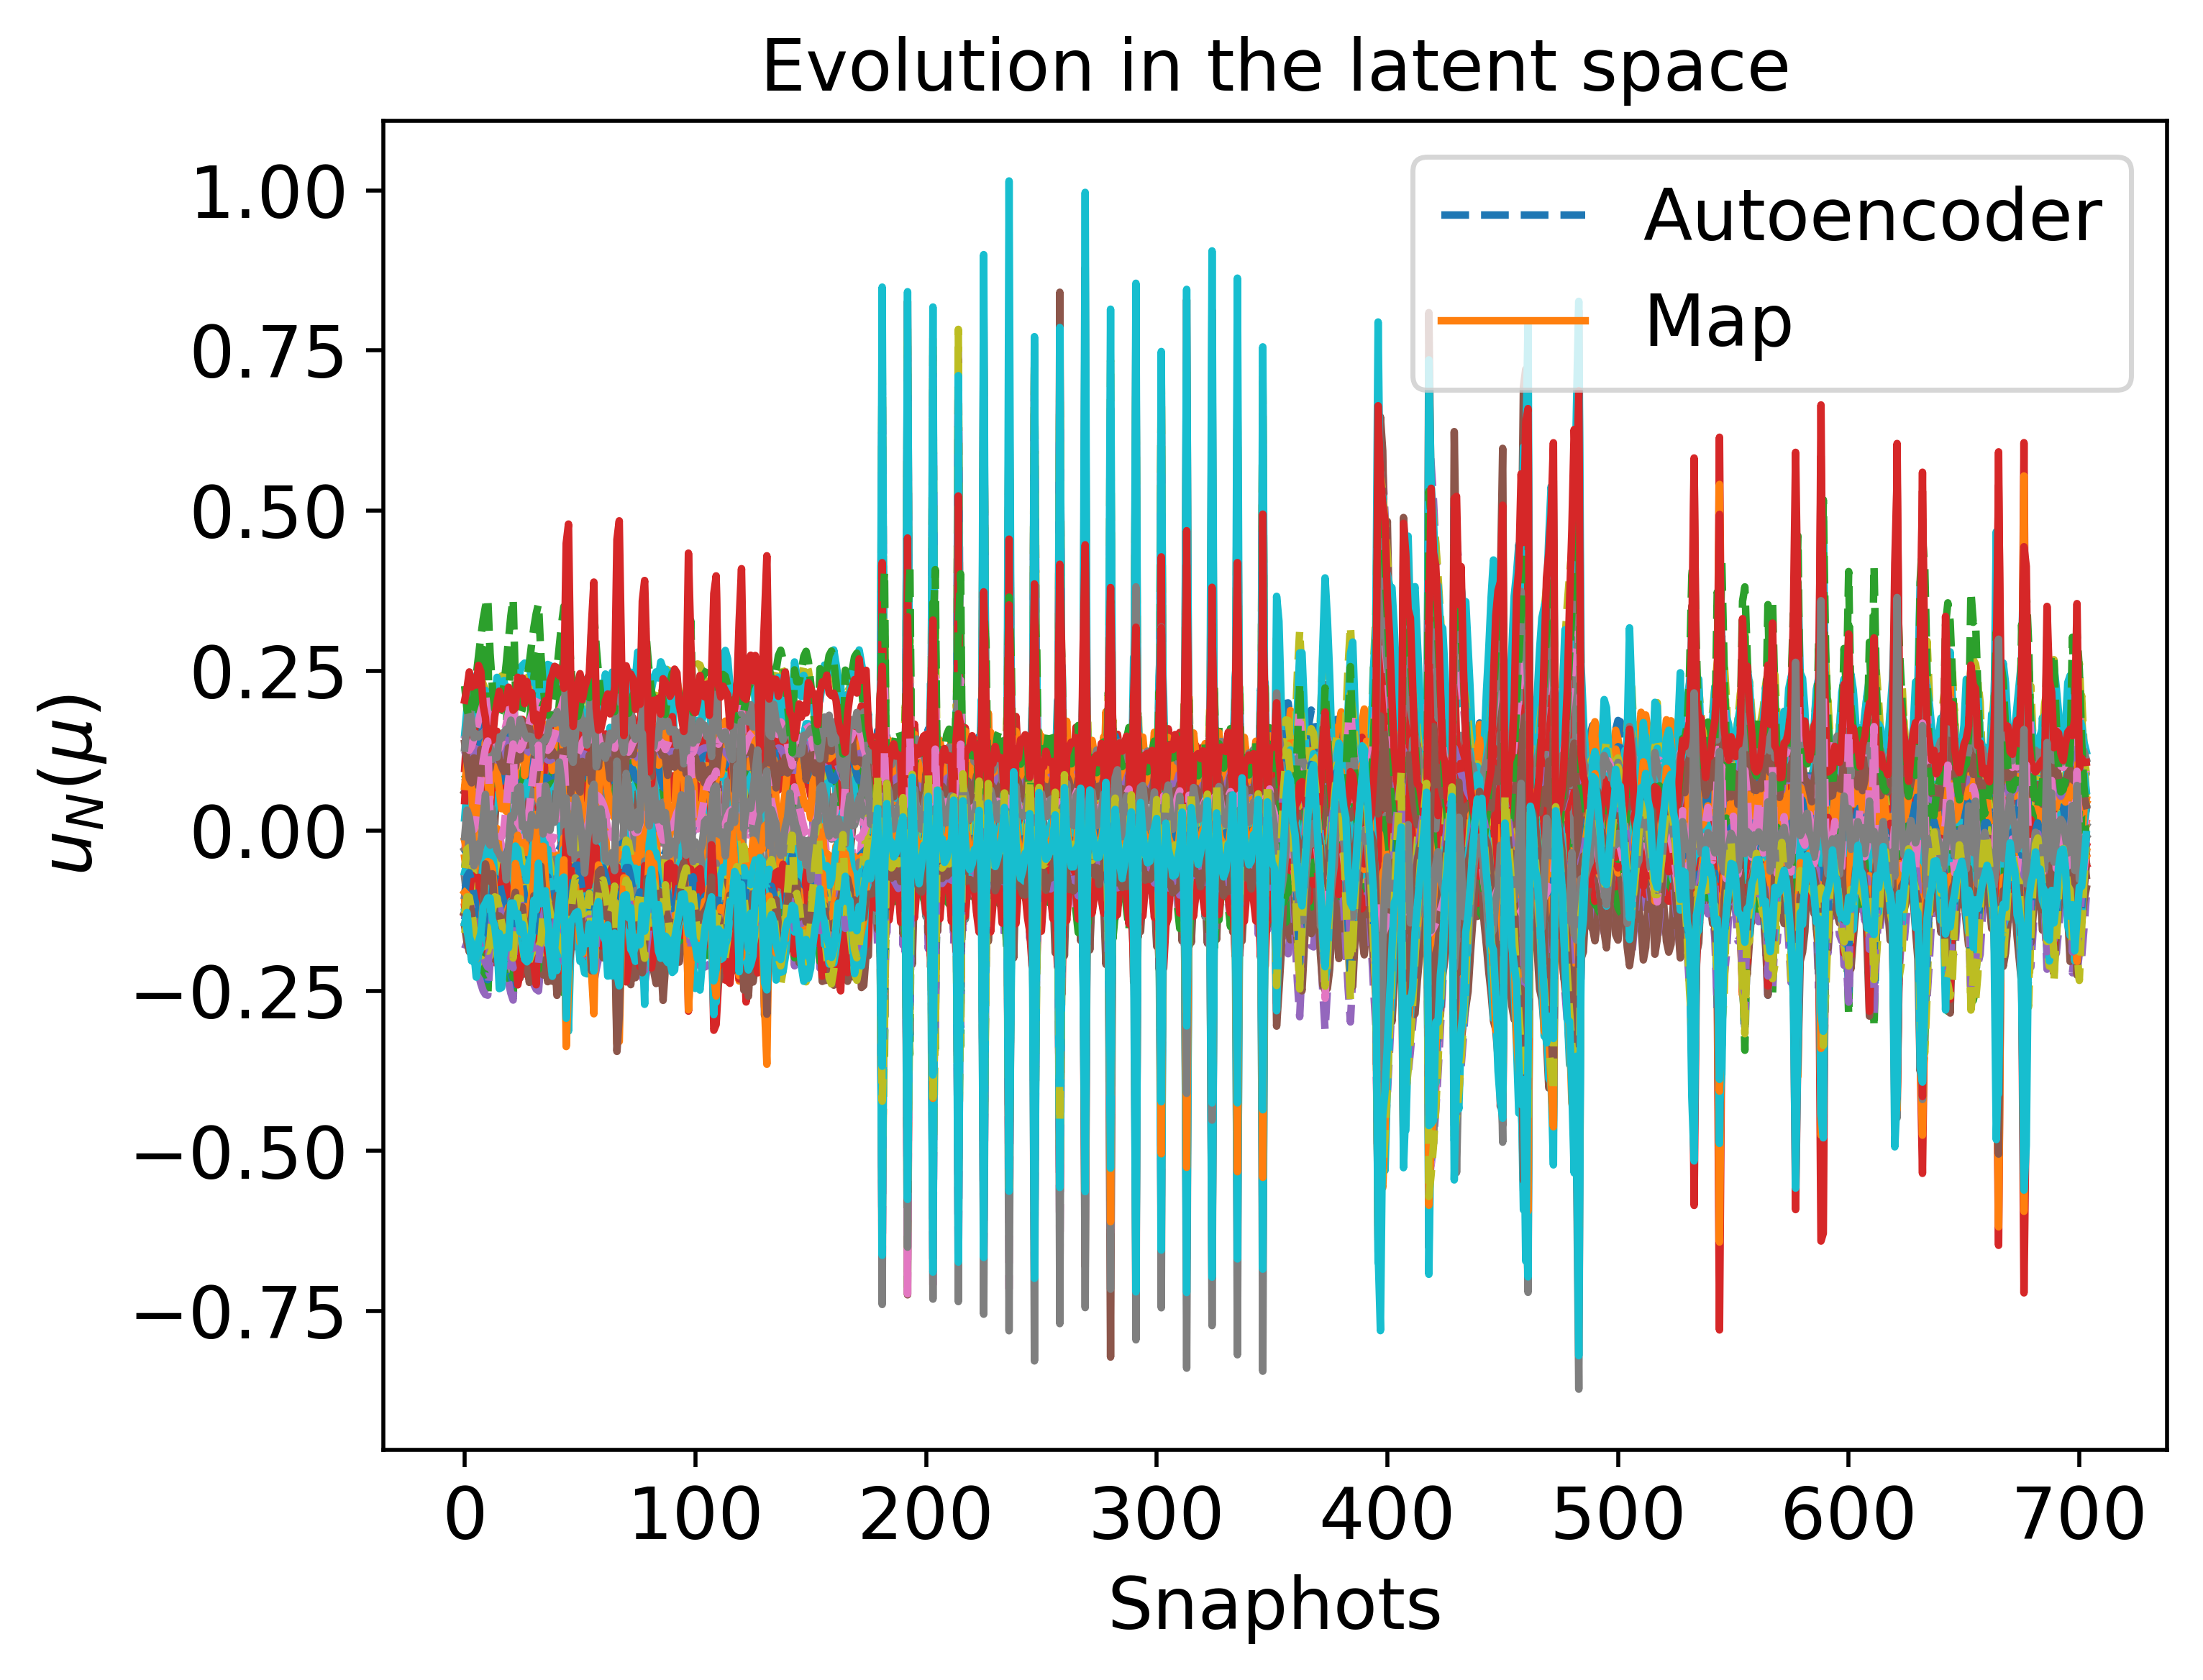

Source data for this figure (header and first rows):
-3.316441011334896743e-02, -1.083585140454322165e-01, 3.134132271971253741e-02, -8.196962144997363420e-02, 6.413091466700061860e-02, -1.160408331091590389e-01, 6.813960438474264691e-02, -1.124987674272488053e-01, 3.972729663478263146e-03, 2.063791633954177029e-01, -3.678791837048940583e-02, 7.504631650493612249e-02, -1.744558967823459927e-01, -6.773732115363045869e-02, -2.876381384592765003e-02, 8.651788440126911839e-02, -1.306106528802098155e-01, 1.138519480216963337e-01, 1.311625016097331120e-01, -1.439031787469060297e-01, -7.123586361779896126e-02, 1.889298800139861678e-01, -1.124447102461828413e-01, 1.274869745050898583e-02
-4.802589854667269065e-02, -1.378801572569214318e-01, 3.714488695168194354e-02, -8.648810624182869111e-02, 9.316974972682902367e-02, -1.349996227927073023e-01, 9.109963562718900731e-02, -1.078764109835589763e-01, 2.027299552382502354e-03, 2.357884381326674217e-01, -4.830009042943423508e-02, 9.174888933779504208e-02, -1.876845924396065013e-01, -6.660432220765380440e-02, -4.693646480333976689e-02, 9.040047585769454830e-02, -1.401917271277713650e-01, 1.125473161678582912e-01, 1.319393884929172533e-01, -1.774565246102833838e-01, -7.892538611290063344e-02, 1.885739085742017540e-01, -1.204185861746860375e-01, 1.734811697470333390e-03
-7.184697735550436837e-02, -1.674748964308850063e-01, 6.247854101884352945e-02, -9.614718733746197010e-02, 1.103938434404941327e-01, -1.587423868496678492e-01, 1.102537511885026134e-01, -1.182239932697306678e-01, -1.923333645583140059e-02, 2.492181809922673907e-01, -4.948228509590955199e-02, 1.138998002494934353e-01, -2.007623309148452717e-01, -7.045340553277740225e-02, -7.652049920478444511e-02, 8.939885468489534859e-02, -1.459124325443363623e-01, 1.183144841209212289e-01, 1.446339654285048737e-01, -2.021445379458352010e-01, -1.005838407179052568e-01, 2.137386658868568046e-01, -1.391678133817047525e-01, 1.870273317080623464e-03
-1.125617971136690654e-01, -2.115104528893849423e-01, 7.347063987952573427e-02, -1.423779564150853549e-01, 7.328004343953908872e-02, -1.935741963009696975e-01, 1.518355762305103329e-01, -1.148740594880613142e-01, -3.355610577566262714e-02, 2.457936458724091222e-01, -3.765500990190585179e-02, 1.806287272916516085e-01, -2.250454702315292932e-01, -1.003425207376552331e-01, -1.158184754393106058e-01, 1.169405630345473346e-01, -1.768031454634454991e-01, 1.346684118250396911e-01, 1.725256277900989454e-01, -2.066636256104369962e-01, -1.288080099765057385e-01, 2.725243223808695991e-01, -1.700642355246514692e-01, 4.363771965390947360e-02
-1.459244907834885974e-01, -2.450491180414960668e-01, 6.039422093466761954e-02, -2.031906885832343579e-01, -2.874520222668368753e-03, -2.215707788835562519e-01, 1.957549748783365962e-01, -9.659540786697444481e-02, -2.734387890742623339e-02, 2.291795595893082738e-01, -2.048374407887245535e-02, 2.568952748959721921e-01, -2.498099915244218483e-01, -1.446450397310007074e-01, -1.388711798150829568e-01, 1.650384704927406743e-01, -2.177632308151697671e-01, 1.525835877612869984e-01, 1.984130457009991022e-01, -1.912328987772918543e-01, -1.437577213112818386e-01, 3.300622882920826173e-01, -1.965978417484658403e-01, 1.092798118506920491e-01
-1.562869497619168713e-01, -2.551241420843474161e-01, 6.433151258172166431e-02, -2.187602515148104609e-01, -1.992926867166768326e-02, -2.294031867918213397e-01, 2.066542061380682860e-01, -9.582528888855884608e-02, -3.317598012176564692e-02, 2.202471773800751542e-01, -1.485568703130836672e-02, 2.797995747354761198e-01, -2.556164684229896289e-01, -1.565820152155618927e-01, -1.488197217681173912e-01, 1.774098037320087085e-01, -2.249438427583001499e-01, 1.569749617721215018e-01, 2.076878869384005399e-01, -1.881855430426898901e-01, -1.520653456105045820e-01, 3.500510663985064164e-01, -2.061882133710725151e-01, 1.293788107305076096e-01
-1.623029761659370573e-01, -2.605145748877223388e-01, 7.486490177380487887e-02, -2.238420944936407031e-01, -2.247439395481860488e-02, -2.325663361872067625e-01, 2.097022724410696759e-01, -1.004455746731823529e-01, -4.489022512124239001e-02, 2.107841858483905373e-01, -1.111559890266254104e-02, 2.920841948674861577e-01, -2.566609838339498628e-01, -1.609195225568219867e-01, -1.575668988907155121e-01, 1.811015177919647612e-01, -2.232041140175494154e-01, 1.582081619760853652e-01, 2.142386738098875087e-01, -1.874924037779428510e-01, -1.609036936968885334e-01, 3.637721236097737343e-01, -2.128010627836421642e-01, 1.400915605856453416e-01
-9.319490560609640373e-02, -1.627464751471138782e-01, 1.316102684820448510e-01, -1.013179426732520594e-01, 9.709854429291081557e-02, -1.783201573531088824e-01, 9.493625405565223052e-02, -1.705351536112366673e-01, -7.579382585448801724e-02, 2.189657407794179389e-01, -2.299587884978991290e-02, 1.108970126594085448e-01, -2.037928273593307693e-01, -8.132399414011334815e-02, -1.044277541507772217e-01, 6.908914588636047571e-02, -1.303759875429759407e-01, 1.395123917938067282e-01, 1.713263163894498953e-01, -1.954630665223915653e-01, -1.365417191555029774e-01, 2.771130898900888706e-01, -1.720249311043513252e-01, 1.949445120069914425e-02
-5.558998833352432611e-02, -1.266626373161100771e-01, 7.248207923331972946e-02, -8.962107188134785241e-02, 7.616300587304249137e-02, -1.398818104330288303e-01, 7.694961270836965517e-02, -1.352896395450374767e-01, -2.735527156185767889e-02, 2.087098949284097726e-01, -2.955623063938156436e-02, 8.796953260054936330e-02, -1.857837881956317383e-01, -7.374540374516994068e-02, -5.675775978946130673e-02, 8.057476931324418501e-02, -1.315425848070854442e-01, 1.250803884429480262e-01, 1.459662197721150190e-01, -1.614353684800613475e-01, -9.589213710528154966e-02, 2.250015784301252209e-01, -1.358005680342593557e-01, 1.638373867824150648e-02
-3.411161252779345426e-02, -1.090508692972944477e-01, 3.751222232009882029e-02, -8.079656100749305070e-02, 7.220037616491729870e-02, -1.186264832726834223e-01, 6.891003783554991435e-02, -1.131888921977813739e-01, 1.590345859437903176e-03, 2.087230751531973516e-01, -3.655873086333243094e-02, 7.466608805814452243e-02, -1.764340681199484118e-01, -6.706395424257563520e-02, -3.043372097092797435e-02, 8.663093561639376161e-02, -1.324274777019274485e-01, 1.149082396905446585e-01, 1.295272282988217394e-01, -1.478455590095356931e-01, -7.189764433711981484e-02, 1.900350412737374928e-01, -1.137903793925434393e-01, 1.011727579536341945e-02
-3.187273694116261880e-02, -1.127143846916301012e-01, 3.158685332069102042e-02, -7.599613037664937343e-02, 8.627875994980196972e-02, -1.175478906796959405e-01, 7.189218824356483073e-02, -1.069408432996192954e-01, 7.246306818907339610e-03, 2.190757959263077981e-01, -4.332134712644304664e-02, 7.274976836345545261e-02, -1.769960627501855621e-01, -6.198434492141761259e-02, -2.919996834744262304e-02, 8.626681182432693884e-02, -1.330860301746719654e-01, 1.104382986464839816e-01, 1.242704835738304148e-01, -1.565681734690372862e-01, -6.811999933006396279e-02, 1.776278030286335963e-01, -1.090597610203048601e-01, 1.129511745989980652e-03
-4.430225884217796339e-02, -1.313356165488477612e-01, 4.820961141256573101e-02, -7.487669766389970505e-02, 1.107868782226910515e-01, -1.306531978684472295e-01, 8.192641279747533978e-02, -1.134968372676233989e-01, -6.119939340290760435e-03, 2.333409079310088674e-01, -4.833566014405702577e-02, 8.017589046132446440e-02, -1.839779804146574327e-01, -5.863232596978495276e-02, -4.720402944882719221e-02, 8.082570110154990717e-02, -1.330918632642851540e-01, 1.108156753475775941e-01, 1.288373370595680689e-01, -1.784215446728327492e-01, -8.064466284424169629e-02, 1.849527571830848482e-01, -1.176607807233246566e-01, -7.820221739319252116e-03
-6.144976482270371465e-02, -1.528154608024767380e-01, 6.865339808869604099e-02, -7.911297195229294310e-02, 1.273807221872451378e-01, -1.464505874544825281e-01, 9.409175706282253693e-02, -1.224969289179149295e-01, -2.448025489602064647e-02, 2.417611241092585406e-01, -4.947620090638721324e-02, 9.499957645846346388e-02, -1.920482150335079408e-01, -5.913059807715902866e-02, -7.028551462180995801e-02, 7.715987716572024480e-02, -1.348195199884837381e-01, 1.139054037338256414e-01, 1.386235835355764945e-01, -1.962447818975928404e-01, -9.826970766869978779e-02, 2.029139613786802021e-01, -1.305310276979541884e-01, -9.582564945407837098e-03
-1.002536543012528814e-01, -1.956238171672222137e-01, 7.175904986932796215e-02, -1.287207626323673415e-01, 8.152518055137146502e-02, -1.794805099240830704e-01, 1.371446947209892242e-01, -1.153806284789671427e-01, -3.265279459074433427e-02, 2.368622018204566970e-01, -3.716902146018215281e-02, 1.641640867302024132e-01, -2.167780705660816432e-01, -9.209348135406653091e-02, -1.055734802608786771e-01, 1.091107039384293376e-01, -1.683692886187382609e-01, 1.299995591122354854e-01, 1.662246199832059235e-01, -1.963812983815876878e-01, -1.227771296365979398e-01, 2.603868253114609566e-01, -1.592804939979745593e-01, 3.706119898777439359e-02
-1.251114547320287818e-01, -2.226611377978049700e-01, 6.502797125441903137e-02, -1.697713729008354377e-01, 3.523194509469064484e-02, -2.026265217921748851e-01, 1.697897368402683238e-01, -1.050984444729190642e-01, -2.891443006794387760e-02, 2.330549554489533826e-01, -2.755369555649606061e-02, 2.150811315109843747e-01, -2.362062530927763471e-01, -1.213844264394481620e-01, -1.235022016086998881e-01, 1.399733299703939671e-01, -1.967815091756890400e-01, 1.426345516363164700e-01, 1.838226026111398903e-01, -1.927606715472197640e-01, -1.334991618134235558e-01, 2.991417371118862412e-01, -1.788262767355595362e-01, 7.734575307726590521e-02
-1.656274840633037704e-01, -2.667463828504024193e-01, 7.403570112679339066e-02, -2.259177607709152158e-01, -1.858217537108669548e-02, -2.404081860029981532e-01, 2.163505077132221455e-01, -1.015156885644410145e-01, -4.019507545813700428e-02, 2.255279484596479922e-01, -1.356009083129362282e-02, 2.904389079736995893e-01, -2.642850110029074662e-01, -1.622627914417775485e-01, -1.593766248036546096e-01, 1.808668107243373568e-01, -2.294369991072258697e-01, 1.604698066179616189e-01, 2.137920177286147527e-01, -1.970079299820260699e-01, -1.587055658723620366e-01, 3.629603150717412019e-01, -2.137971166929161781e-01, 1.355003185144716404e-01
-5.636557095691732688e-02, -1.272097475078800277e-01, 7.169742914945956280e-02, -8.937995312437628515e-02, 7.331239425362902351e-02, -1.388185521844693127e-01, 7.596325029172153187e-02, -1.367705350749583160e-01, -2.937118901920838035e-02, 2.069043497265394826e-01, -2.994293082351445756e-02, 8.804442754235750068e-02, -1.841378106640536583e-01, -7.318322247918349066e-02, -5.812565819109109799e-02, 7.820986953182944290e-02, -1.283337813645538117e-01, 1.244058284824828969e-01, 1.480135497943671219e-01, -1.601947719553327987e-01, -9.768992435260803742e-02, 2.258038121922620045e-01, -1.359575149984886266e-01, 1.703522679039730023e-02
-3.478009126604366535e-02, -1.100474603171876509e-01, 3.492683786812603858e-02, -8.222883371881141434e-02, 6.677276195019148097e-02, -1.178459166529834956e-01, 6.909497763498835543e-02, -1.136788118772496248e-01, 1.189258107768807445e-03, 2.069859853038826247e-01, -3.685338794582031230e-02, 7.632963280668846051e-02, -1.750975303813596951e-01, -6.772481088171458663e-02, -3.107259391554393138e-02, 8.617619573943811895e-02, -1.305258737046712247e-01, 1.143939957845707955e-01, 1.316670330293098212e-01, -1.461999804667938607e-01, -7.279015927299732625e-02, 1.909248046901736995e-01, -1.140822343998633970e-01, 1.231225783345710027e-02
-3.332240229847618224e-02, -1.152206697662560425e-01, 2.681314632462858047e-02, -8.058001158910192696e-02, 7.714522813422984571e-02, -1.182099034239455365e-01, 7.472366902983541836e-02, -1.056402123753823197e-01, 9.060771539661286594e-03, 2.181326829850584459e-01, -4.343284484065894346e-02, 7.766867589190541710e-02, -1.769150694839804472e-01, -6.491200139437397487e-02, -2.951152493274189145e-02, 8.903400874313729951e-02, -1.338094580707358261e-01, 1.105967834653562021e-01, 1.266443899115212157e-01, -1.550271899744575521e-01, -6.808897591955299922e-02, 1.794555962511316660e-01, -1.101731667221651639e-01, 5.746400514907054960e-03
-4.862075352768205350e-02, -1.376699714275927411e-01, 4.390641042732807559e-02, -8.331992795756819337e-02, 9.975570307632369849e-02, -1.351048063082465056e-01, 8.893539145656353950e-02, -1.115023190225965521e-01, -3.990904117240717981e-03, 2.347914975113353786e-01, -4.838896491263191407e-02, 8.972211922162695585e-02, -1.865017973757404079e-01, -6.415494472675846438e-02, -4.960757727456810429e-02, 8.656741397253185644e-02, -1.368725556443608216e-01, 1.123547663137704211e-01, 1.322771993765043674e-01, -1.795688687636263492e-01, -8.140129603712732698e-02, 1.898548343955228368e-01, -1.213916211463971773e-01, -1.119132765773012605e-03
-1.202175609975300180e-01, -2.167111517701386936e-01, 6.742075466145196205e-02, -1.603959269873021232e-01, 4.468480370628874487e-02, -1.964504076501927543e-01, 1.613101488872437372e-01, -1.072553799636890709e-01, -3.249507773712539960e-02, 2.310325379404807866e-01, -2.981641893573016774e-02, 2.049399962335944070e-01, -2.287607292749753995e-01, -1.136381105775628592e-01, -1.207693012872504967e-01, 1.318977491608612773e-01, -1.881117348742984974e-01, 1.394250722786164187e-01, 1.805647866056369899e-01, -1.926970233290746515e-01, -1.329570018789956176e-01, 2.908058746151948037e-01, -1.756639748825791492e-01, 6.768013455402235867e-02
-1.354968948570170750e-01, -2.321424567633728897e-01, 6.174268969788768158e-02, -1.886742926341415660e-01, 9.315751650628652236e-03, -2.093150025871338971e-01, 1.816276433168131088e-01, -9.899074412022583480e-02, -2.990682696956249720e-02, 2.227088895251966016e-01, -2.179013519732710472e-02, 2.406346382505347159e-01, -2.402387782973176289e-01, -1.345255546343151476e-01, -1.312805411132912381e-01, 1.547066749196967794e-01, -2.066716385851240789e-01, 1.475909632483731748e-01, 1.926114659956614794e-01, -1.855702296986194988e-01, -1.399520626599411177e-01, 3.177195358180014972e-01, -1.881340251101922822e-01, 9.885334811962642743e-02
-1.470515194822680227e-01, -2.437038124542228734e-01, 6.434744536629276312e-02, -2.065872946108229524e-01, -1.053177556722924811e-02, -2.185190318557220790e-01, 1.945724775788679195e-01, -9.711277454818606492e-02, -3.440276428730119213e-02, 2.144244567867995832e-01, -1.585812421567646749e-02, 2.659973610407678768e-01, -2.473933042091119028e-01, -1.481222461283400460e-01, -1.416234195545552910e-01, 1.689470680462957786e-01, -2.159044314676240028e-01, 1.527204303544979769e-01, 2.024392426201271911e-01, -1.824702268564048491e-01, -1.482316612297354397e-01, 3.391546819386315192e-01, -1.985497968088619780e-01, 1.207825657565840954e-01
-1.546100987143165240e-01, -2.509503100846275925e-01, 7.396761055375916660e-02, -2.142047778827731730e-01, -1.584028178094541023e-02, -2.234211782116907463e-01, 1.999276614839280986e-01, -1.008295664156027560e-01, -4.512314914086006795e-02, 2.057182841767108694e-01, -1.177636093876271127e-02, 2.810436215450196618e-01, -2.499734744966352895e-01, -1.542733750227683331e-01, -1.511906261687182007e-01, 1.745727473285438869e-01, -2.162725670526328414e-01, 1.548136651483493220e-01, 2.097730977149683818e-01, -1.820612870489394519e-01, -1.573452172901688151e-01, 3.547335167633107189e-01, -2.063266729994377990e-01, 1.334837010114521549e-01
-3.643760953477124392e-02, -1.118440862509794825e-01, 4.508305846652314181e-02, -7.898082786842532121e-02, 7.955148944494803975e-02, -1.211026645253610312e-01, 6.930881319635932847e-02, -1.175920430640018527e-01, -4.801130668195901195e-03, 2.103219688646134067e-01, -3.718238220826897839e-02, 7.454997587753660337e-02, -1.769635066534604451e-01, -6.541091465583885600e-02, -3.483571710748736144e-02, 8.347732134132150594e-02, -1.301806276615730673e-01, 1.150499611701717023e-01, 1.308603489760601091e-01, -1.529646789757958814e-01, -7.522454714198523185e-02, 1.926409623494554080e-01, -1.161288854098508627e-01, 7.644339383609268478e-03
-3.420364570463647197e-02, -1.152599517791767919e-01, 4.051304179333660438e-02, -7.340573704790141762e-02, 9.488603116938590376e-02, -1.198694428830103798e-01, 7.167436667952700735e-02, -1.121810152800702121e-01, -4.199900200372352942e-04, 2.202784834700354799e-01, -4.393197288020510988e-02, 7.201603656648099261e-02, -1.771328836603551227e-01, -5.977552047648331673e-02, -3.401426895286879803e-02, 8.219554775917774225e-02, -1.299917494089086467e-01, 1.105263699453758186e-01, 1.256807210516218964e-01, -1.618799561055472291e-01, -7.194523044575296122e-02, 1.804184294611338446e-01, -1.114775657360625588e-01, -1.938151710931146137e-03
-4.522310484459668434e-02, -1.319809936671600126e-01, 5.709460006249409553e-02, -7.064925628636957444e-02, 1.201549682300763200e-01, -1.312250056274918975e-01, 7.986324633152652730e-02, -1.189530952236965700e-01, -1.410212589600797449e-02, 2.332099230342167262e-01, -4.894095108801963662e-02, 7.757235201709926364e-02, -1.827447280080680969e-01, -5.533366421826866471e-02, -5.091127766895973961e-02, 7.567925756842644458e-02, -1.285881839997111420e-01, 1.103315907204427126e-01, 1.295862691959277502e-01, -1.824466928955742751e-01, -8.389414848144069459e-02, 1.863072999307401612e-01, -1.189191130657805268e-01, -1.171394113363174484e-02
-7.452812805555047992e-02, -1.666844605345658148e-01, 8.334281111754685001e-02, -8.583844465392923007e-02, 1.297887158515727835e-01, -1.554053596709841223e-01, 1.024466426978505457e-01, -1.285967546575228493e-01, -4.092167929215197869e-02, 2.376678837445245773e-01, -4.642194613807519576e-02, 1.120126465014447958e-01, -1.958925764538551051e-01, -6.222398439439045387e-02, -8.797531169669028928e-02, 7.714396737128204062e-02, -1.365917953904476623e-01, 1.170870555620878578e-01, 1.487238883981991666e-01, -2.004213609730114698e-01, -1.126263460274417177e-01, 2.223419026311609370e-01, -1.401745002440949184e-01, -2.369565262353151049e-03
-9.288474304279679961e-02, -1.863384179595022894e-01, 7.751302783964185428e-02, -1.157269901639132181e-01, 9.530847083777498063e-02, -1.706758395929026118e-01, 1.256192694640255458e-01, -1.203003487422858037e-01, -3.900366943427157479e-02, 2.320099131778749213e-01, -3.855016191330669362e-02, 1.506383223038615105e-01, -2.088538110010733084e-01, -8.290198359464427680e-02, -1.019335296836708649e-01, 9.897364136634718979e-02, -1.574492000902446565e-01, 1.260124903749752223e-01, 1.624177092431816627e-01, -1.945277277234212510e-01, -1.216918958806782469e-01, 2.517968755044339146e-01, -1.536107070498913263e-01, 2.764132149953526379e-02
-1.547450053252480417e-01, -2.536403181067435342e-01, 7.427418238207707246e-02, -2.117022945533265088e-01, -6.877900273502055364e-03, -2.280387076205817320e-01, 2.024868895599012120e-01, -1.033610674369570825e-01, -4.177938347011121017e-02, 2.195927780215640168e-01, -1.517110854067050922e-02, 2.740575298277276861e-01, -2.547445504410990047e-01, -1.522405451507176655e-01, -1.510799053333579112e-01, 1.709498109038009583e-01, -2.188174950463395996e-01, 1.555182955469041617e-01, 2.076470794876826564e-01, -1.912546649321244796e-01, -1.541728751589218627e-01, 3.501630718008008070e-01, -2.048322198265210559e-01, 1.251920663302894532e-01
-1.323776418887881445e-01, -1.949116279367245352e-01, 1.573513153571217960e-01, -1.382524515590584369e-01, 7.021312717450385599e-02, -2.178526326977688332e-01, 1.257249796157728361e-01, -1.742689764387609364e-01, -9.497031340844779013e-02, 2.238054265437754431e-01, -1.127918918619500582e-02, 1.516195653269987453e-01, -2.268748923670595163e-01, -1.102772917812875897e-01, -1.391829825682991406e-01, 8.372374801885426598e-02, -1.513514895371193825e-01, 1.615173290025863906e-01, 1.935022797862488153e-01, -2.062337247000341489e-01, -1.658266909109556708e-01, 3.280862739032500697e-01, -2.071811066153255998e-01, 4.359756796371855314e-02
-4.528228713427857877e-02, -1.109430400060800598e-01, 2.924580362962461016e-02, -1.069471541911551637e-01, 2.546203677019933873e-02, -1.270241799141361427e-01, 7.811776664250660862e-02, -1.029605306389426989e-01, 6.332460730999155997e-03, 1.933976962695246604e-01, -2.474162879505033275e-02, 9.717552819978389489e-02, -1.822875243803183387e-01, -8.856506328914158510e-02, -3.354569202897730168e-02, 1.036657655998315386e-01, -1.463219512301006109e-01, 1.273933859261847934e-01, 1.383769452375069042e-01, -1.262202026689853429e-01, -7.586470560737816615e-02, 2.151056805240570968e-01, -1.248100395499937842e-01, 3.674714828802572858e-02
-2.655248155085778577e-02, -9.624699324868275785e-02, -3.505070058080297403e-03, -1.008958087090905953e-01, 1.882021693937055776e-02, -1.084100439715321440e-01, 7.150203678020251863e-02, -8.230946242698640447e-02, 3.270286530829845384e-02, 1.924647421206466813e-01, -3.049055834674667745e-02, 8.822767665014874527e-02, -1.742025791030974713e-01, -8.348708905330012864e-02, -1.076530233470975213e-02, 1.108978662113335595e-01, -1.479412049248465810e-01, 1.185379988921248240e-01, 1.242075915687228665e-01, -1.131166445192117037e-01, -5.468404669918049826e-02, 1.856008083070807557e-01, -1.056654069510031824e-01, 3.310023192245066526e-02
-2.736916921332612981e-02, -1.032453395830763149e-01, -8.340296096012680960e-03, -9.982139052294092263e-02, 2.911769729928947656e-02, -1.106517192326557514e-01, 7.654832609005089716e-02, -7.625700296656189037e-02, 3.740746646879924281e-02, 2.028306348914306612e-01, -3.606382118964118061e-02, 9.129405069348627000e-02, -1.767673771294382967e-01, -8.055731404858942901e-02, -1.283584423714321555e-02, 1.127791141445606826e-01, -1.506299123172564203e-01, 1.155923344079713283e-01, 1.209024216018721731e-01, -1.228811922351722846e-01, -5.342549247384117961e-02, 1.787110304637577751e-01, -1.042164030757568166e-01, 2.695183960999560785e-02
-4.451637567892982594e-02, -1.271512685657270048e-01, 1.299773575441143421e-02, -1.012576622689159850e-01, 5.486692120084039198e-02, -1.292775595961402069e-01, 8.877564436094514955e-02, -8.460547298351661638e-02, 2.132400726840650781e-02, 2.202232824007567258e-01, -4.069542026161501735e-02, 1.023334062417128459e-01, -1.869679229421899458e-01, -7.821263980242802727e-02, -3.649229209989195838e-02, 1.074291236180045378e-01, -1.523660329082690557e-01, 1.176370832620155654e-01, 1.277583017293870971e-01, -1.500146506390533652e-01, -7.056615103884691931e-02, 1.921870215337074528e-01, -1.179541191438465420e-01, 1.774757966370408765e-02
-6.405417860728053470e-02, -1.509888353624278534e-01, 4.314396592995568130e-02, -1.002833778725888830e-01, 8.409460266550980445e-02, -1.481126168298847745e-01, 9.741469000819837076e-02, -9.886995282933652707e-02, -2.982133960381699606e-03, 2.330392657391384403e-01, -4.304892917307701072e-02, 1.117615396824410412e-01, -1.956186662902980877e-01, -7.406627222006234579e-02, -6.499426044777539824e-02, 9.651089593030608149e-02, -1.506863766436884744e-01, 1.203598185743390836e-01, 1.382650616409251132e-01, -1.756413278064143657e-01, -9.397081533194878711e-02, 2.115256747889714961e-01, -1.346160172474339944e-01, 7.325350950435605656e-03
-7.115496850875124846e-02, -1.576081396056951411e-01, 5.835264174547072358e-02, -9.515654034709256082e-02, 9.911956110104715167e-02, -1.511225789323361601e-01, 9.447694330094595638e-02, -1.062111744508465183e-01, -1.716063732308669570e-02, 2.309334843530586323e-01, -4.200244131262920178e-02, 1.127324912418933428e-01, -1.947934787497275777e-01, -6.838023306747618990e-02, -7.858060559199367412e-02, 8.655751484318124911e-02, -1.465220905885159519e-01, 1.197176691298081769e-01, 1.443552091010902594e-01, -1.803060064487056469e-01, -1.080629298984171899e-01, 2.203800749411283233e-01, -1.406938887310093256e-01, 7.298910756998540274e-04
-6.410624754645748158e-02, -1.458410946724253421e-01, 4.823268426030701689e-02, -9.133840623679473358e-02, 8.950178688188252518e-02, -1.376783531706227970e-01, 8.384211831345969590e-02, -9.970445717635174898e-02, -1.185038522128422679e-02, 2.146266954102918623e-01, -3.766645163726772133e-02, 1.092676470790236581e-01, -1.862635760208851132e-01, -6.567746748516045674e-02, -7.190850257651403010e-02, 8.519348518701419515e-02, -1.454024268366515826e-01, 1.163588395904241735e-01, 1.439557842003303667e-01, -1.609823337536239185e-01, -1.069363957775219809e-01, 2.159769731123866721e-01, -1.339702303143725515e-01, 3.669605545708435300e-03
-5.230959196820567786e-02, -1.278672694818948630e-01, 2.133259720890577638e-02, -9.522168051140512957e-02, 5.934866213284257369e-02, -1.194735961385701845e-01, 7.557810266338246818e-02, -8.284495382893006243e-02, 7.394919546622468441e-03, 1.929438485255491886e-01, -3.137419035648213173e-02, 1.106333804336646770e-01, -1.777375041370811148e-01, -6.999249169829376005e-02, -5.484664641663429541e-02, 9.482942829174760557e-02, -1.514209841479972063e-01, 1.136949882669029133e-01, 1.410394136474297511e-01, -1.300305731565614964e-01, -9.639210505274266316e-02, 2.078562558345728173e-01, -1.225072957893716674e-01, 1.767739999612853719e-02
-1.253088162426734542e-01, -1.892045457691474419e-01, 1.312290318003417611e-01, -1.514521125398401447e-01, 4.360814324372849077e-02, -2.148757943062402920e-01, 1.316462726262173089e-01, -1.534950672684516904e-01, -6.832328549702854081e-02, 2.223943802169821848e-01, -9.180841029573266060e-03, 1.593807837526780014e-01, -2.287483578069020862e-01, -1.217235224886599743e-01, -1.228102121686076298e-01, 1.045625950865601839e-01, -1.678244317418396692e-01, 1.633576783439620317e-01, 1.868892172170207311e-01, -1.921850653712395551e-01, -1.517043670559598267e-01, 3.206039809403796736e-01, -2.017950298192733305e-01, 5.491864113245895074e-02
-1.430330149791848859e-01, -2.075223898586327775e-01, 1.607668777440422192e-01, -1.537432057728983503e-01, 6.214176136157383706e-02, -2.321902420382672139e-01, 1.415152391326674197e-01, -1.719118784174825942e-01, -9.327515866758884222e-02, 2.290925303928810497e-01, -7.780199234772551022e-03, 1.701587738921498949e-01, -2.379986483511953854e-01, -1.212900457434281792e-01, -1.473534178011782769e-01, 9.669885132485855905e-02, -1.656404974669498653e-01, 1.683291066709853290e-01, 1.974910427223443843e-01, -2.127840439035428022e-01, -1.690917664371967000e-01, 3.423117179471543148e-01, -2.181338756823812952e-01, 5.459849840495292761e-02
-9.931243255313357277e-02, -1.633121653413314722e-01, 9.162027214063377112e-02, -1.434463283425372326e-01, 2.835092274998916861e-02, -1.869603028772500175e-01, 1.188419570801541592e-01, -1.302187972269814309e-01, -3.778969267470327215e-02, 2.105180934302366136e-01, -1.232732318689273160e-02, 1.455891985146430812e-01, -2.164254970015352664e-01, -1.155602592719274513e-01, -9.104049892113741382e-02, 1.117263001666130989e-01, -1.670523917876778897e-01, 1.538039001242518800e-01, 1.696131841981958210e-01, -1.652972186268651389e-01, -1.216034587854802201e-01, 2.884101346140383604e-01, -1.769331340472874159e-01, 5.632240704654242064e-02
-6.627509156433063209e-02, -1.313317103324376234e-01, 4.197031304906639892e-02, -1.320542854605691874e-01, 1.050076790142983815e-02, -1.523756297334727949e-01, 1.008143126619159280e-01, -1.014006836917761140e-01, 9.964177275315925716e-04, 1.987042042773903838e-01, -1.742072777450626858e-02, 1.256698510805234204e-01, -1.995488375892259802e-01, -1.077003669184568163e-01, -5.074150467944097548e-02, 1.198839169643715896e-01, -1.653641210203148082e-01, 1.411071814534041458e-01, 1.482715994778115165e-01, -1.336988364568508225e-01, -8.722078826719682765e-02, 2.453076289291820922e-01, -1.451826022402450955e-01, 5.379695593623009392e-02
-4.439849689293133561e-02, -1.121329603786658663e-01, 8.456548949237998464e-03, -1.227810771856750888e-01, 3.978159112087401202e-03, -1.296120057448169605e-01, 8.971179084230594680e-02, -8.130258740806871331e-02, 2.689383650916877741e-02, 1.941715174703895486e-01, -2.285311793640132719e-02, 1.127404104304596255e-01, -1.887104681158622288e-01, -1.003237563337781857e-01, -2.524618970314530114e-02, 1.247181077748616557e-01, -1.638327851708242522e-01, 1.312525200752081844e-01, 1.328318552320637835e-01, -1.165949707867133534e-01, -6.440000183786462329e-02, 2.137320503159308993e-01, -1.232298653747648381e-01, 4.919144023416673756e-02
-4.738962809641663471e-02, -1.251447499495976778e-01, 1.165793818633729766e-02, -1.125940908249229294e-01, 3.710377852679831029e-02, -1.333649081502831235e-01, 9.287832251410758910e-02, -7.867612481328517537e-02, 2.413573443098181517e-02, 2.127348451730711465e-01, -3.389769529308266083e-02, 1.121382099194297016e-01, -1.915449680969797397e-01, -8.775932931254462610e-02, -3.537300969000517492e-02, 1.177102229545820555e-01, -1.607169781933143748e-01, 1.247814209635940141e-01, 1.280657009964757398e-01, -1.393688612285803041e-01, -6.875984849987298864e-02, 2.034987037378083452e-01, -1.218783217780120137e-01, 3.040006973996995515e-02
-6.263405222277459994e-02, -1.446358288901427036e-01, 3.987567815704507607e-02, -1.060419255369379338e-01, 7.128064161594140080e-02, -1.479423458692862570e-01, 9.676398840586521166e-02, -9.280081000053549967e-02, 1.509265216203057930e-03, 2.262144135651305288e-01, -3.807848429173196075e-02, 1.146771717601944435e-01, -1.977431110570025963e-01, -7.940122170383628886e-02, -6.028526547224462295e-02, 1.034473683134553429e-01, -1.554189801674265015e-01, 1.251150554884760402e-01, 1.353855330172374083e-01, -1.651272409249806283e-01, -8.963793168859335303e-02, 2.161545760311812114e-01, -1.346850053363852218e-01, 1.528157198825452236e-02
-6.820702941213578618e-02, -1.504319670420956601e-01, 6.075291185415280376e-02, -9.286909363231284076e-02, 9.997520507768282993e-02, -1.497845474814024080e-01, 8.899964988365512142e-02, -1.045373467350665109e-01, -1.659724812283835255e-02, 2.279235269520892004e-01, -3.978284775182420324e-02, 1.072034118662191088e-01, -1.953549742766644282e-01, -6.742890400482132174e-02, -7.512435922907989561e-02, 8.589052886183803914e-02, -1.454780926363412608e-01, 1.220991880727002321e-01, 1.398854585126984573e-01, -1.757728128685646651e-01, -1.056605668990223262e-01, 2.206077726289472352e-01, -1.397991258415897942e-01, -4.868380529404779189e-04
-5.642377567187248366e-02, -1.339248145885294228e-01, 5.744810761326737958e-02, -7.567102563531193093e-02, 1.086384736495425718e-01, -1.311289851864751166e-01, 6.842193613748547010e-02, -1.040587690898700096e-01, -1.667305349384685248e-02, 2.131791571120323914e-01, -3.839909193040123153e-02, 8.933753564914549694e-02, -1.816106416654687250e-01, -5.478836076894440937e-02, -6.783491006687167313e-02, 7.272950805790241724e-02, -1.345219145891586032e-01, 1.144344764005094800e-01, 1.367286779270083241e-01, -1.604738116050858088e-01, -1.061822145444117765e-01, 2.078832263461341257e-01, -1.296595798345293316e-01, -1.085366649355951237e-02
-3.509713158845966657e-02, -1.050670649595815132e-01, 3.133089889237051368e-02, -6.426363682716745851e-02, 9.273664346203251696e-02, -1.018296239185938895e-01, 4.638430032766295563e-02, -9.037680997402139371e-02, 1.355191760819781906e-03, 1.887472885348452922e-01, -3.434540355651031357e-02, 7.280625960979016098e-02, -1.642405062705794561e-01, -4.826261503361860272e-02, -4.446109921480088240e-02, 7.092924893132460107e-02, -1.298686916183964812e-01, 1.060150251353414730e-01, 1.289167293269477821e-01, -1.267727863956922552e-01, -9.326436002182798835e-02, 1.860556802419870981e-01, -1.103402214865929903e-01, -9.738194280647179471e-03
-1.186040651463822204e-01, -1.824777766158169612e-01, 1.407956464095752314e-01, -1.310460645048350525e-01, 6.827348203612335076e-02, -2.034470361360917190e-01, 1.175383881809308612e-01, -1.667495534327552154e-01, -8.215854253077203850e-02, 2.190512043786635721e-01, -1.388082866720244217e-02, 1.423271198805362847e-01, -2.195838255889249746e-01, -1.043835817053476028e-01, -1.241927763992228956e-01, 8.460222348088368427e-02, -1.484556267154613085e-01, 1.552403606894574850e-01, 1.850567044358839008e-01, -1.963948130244944912e-01, -1.522128188994512632e-01, 3.112168325186470130e-01, -1.946492090288031163e-01, 4.135199244215016084e-02
-7.837754305698531321e-02, -1.426468398801746251e-01, 7.999341275041871313e-02, -1.186027427140205481e-01, 4.302911962777200561e-02, -1.616320771358876474e-01, 9.572014999672372182e-02, -1.318619295577084793e-01, -3.361103706943252556e-02, 2.038162312862243919e-01, -1.919089156271260033e-02, 1.177378691850650694e-01, -1.990787116211264196e-01, -9.645656948851927259e-02, -7.399298446374527605e-02, 9.557827667582209641e-02, -1.476031841829264224e-01, 1.405527167131947197e-01, 1.596706569120025787e-01, -1.567108410821181075e-01, -1.102106539808281743e-01, 2.599234640257989670e-01, -1.567606661905760201e-01, 3.993786778805183402e-02
-4.684964401437145820e-02, -1.130650204217015509e-01, 3.069665810602659542e-02, -1.084259468553049333e-01, 2.601734185566054874e-02, -1.290634984146084574e-01, 8.009354100754557948e-02, -1.030026401753052906e-01, 5.553509174318021699e-03, 1.944778995656781251e-01, -2.475891167752508268e-02, 9.952665853212946945e-02, -1.835262341950088250e-01, -8.938156255935110484e-02, -3.515098266468992538e-02, 1.047786407794230046e-01, -1.474706909314774939e-01, 1.280320860940538652e-01, 1.388301953497849128e-01, -1.280881909429399945e-01, -7.671892399743422686e-02, 2.168762704807810915e-01, -1.263291532750990265e-01, 3.738060518865211207e-02
-2.978654038069613458e-02, -9.999701109324524162e-02, 1.081915055860020953e-03, -1.023242804031557762e-01, 2.145755871517095528e-02, -1.121060204261750265e-01, 7.407810172385415060e-02, -8.415505256015094748e-02, 2.935814954381623168e-02, 1.942646978922381584e-01, -3.045867791602675095e-02, 9.116106797080361646e-02, -1.761727326419820772e-01, -8.414613132816126106e-02, -1.468211752871586250e-02, 1.109409226483916155e-01, -1.486666980662307569e-01, 1.196568281301268744e-01, 1.256435299269930972e-01, -1.170216889207260913e-01, -5.745863398209495598e-02, 1.894510245576459251e-01, -1.087100428833504412e-01, 3.322971033065154345e-02
-3.120914998164994736e-02, -1.073603249071546639e-01, -1.716366174774166913e-03, -1.006275560243800882e-01, 3.339273617570867603e-02, -1.147982690594725047e-01, 7.883142839555026815e-02, -7.938675716167702123e-02, 3.231533896671749673e-02, 2.046524355534003470e-01, -3.600140259990303182e-02, 9.384144766170525453e-02, -1.787719673322340497e-01, -8.071215440989527867e-02, -1.785435803979271152e-02, 1.116552028775525257e-01, -1.506039923019730498e-01, 1.168368493278626047e-01, 1.227824643832035462e-01, -1.276311015746119937e-01, -5.724773116073866158e-02, 1.834210029727488256e-01, -1.078569915251902794e-01, 2.642786177549921386e-02
-4.731993561459642283e-02, -1.297542313500966715e-01, 1.980819209681975931e-02, -1.006318904523415270e-01, 5.999327897295510942e-02, -1.320579139206567720e-01, 8.951356465170669241e-02, -8.811594758760261936e-02, 1.585270897451597841e-02, 2.210550643908033297e-01, -4.063068236432305219e-02, 1.031732433516266978e-01, -1.879655195090568498e-01, -7.739367335925333158e-02, -4.072816837840431692e-02, 1.051557084933070901e-01, -1.511535643174994892e-01, 1.184320468712640323e-01, 1.292098052342693648e-01, -1.538257059511138336e-01, -7.403901015000793895e-02, 1.958175233367840107e-01, -1.207323397389532121e-01, 1.642726243872188671e-02
-6.452570537208987544e-02, -1.506877761806575677e-01, 4.866219274070626016e-02, -9.754587432096278876e-02, 8.960287362094832009e-02, -1.481683732526065111e-01, 9.568002118339562212e-02, -1.020316144284361543e-01, -7.719450448392182855e-03, 2.322447020237395354e-01, -4.306241873870951531e-02, 1.098638161236310945e-01, -1.948126216374877484e-01, -7.188319360309808337e-02, -6.696551521518014083e-02, 9.313951553347311896e-02, -1.479266446792536771e-01, 1.202293738070998319e-01, 1.385338156830024925e-01, -1.773271519448942901e-01, -9.598977306490019679e-02, 2.124815312049249394e-01, -1.353801586837211912e-01, 5.018578859154330246e-03
-6.909036744178863321e-02, -1.542916387180064686e-01, 6.254937631468375503e-02, -8.998025068962724193e-02, 1.054699469884820412e-01, -1.482986780314342334e-01, 9.008177001518084814e-02, -1.090270869359615535e-01, -2.112218897883767071e-02, 2.286594599364045743e-01, -4.223744209332152416e-02, 1.077558550013720112e-01, -1.920335879947200342e-01, -6.460674374708037793e-02, -7.814011255244253384e-02, 8.194454383413488086e-02, -1.419877129182276487e-01, 1.185349922291453195e-01, 1.432459394400510677e-01, -1.800542795713600541e-01, -1.085335442730828298e-01, 2.182607245222573933e-01, -1.392624591589123051e-01, -2.905575704853878474e-03
-5.998967647544929671e-02, -1.401477221381528526e-01, 5.199170383563159886e-02, -8.367425774640158131e-02, 9.758752270510046012e-02, -1.325103068164383835e-01, 7.702959865870095957e-02, -1.026538713329727820e-01, -1.571632138037169432e-02, 2.113521673643287968e-01, -3.823451613054095616e-02, 1.013528960224792941e-01, -1.817722117061649489e-01, -6.021799391313818056e-02, -6.975694089659079111e-02, 7.907012877107554016e-02, -1.389724739137703502e-01, 1.142205913399971795e-01, 1.416952981369629105e-01, -1.596221573855332587e-01, -1.064172742238473357e-01, 2.112041251118786100e-01, -1.307766791365293224e-01, -1.640439169717114974e-03
-4.675909442369166613e-02, -1.205501853537496865e-01, 2.517808405530584659e-02, -8.548539478093368504e-02, 6.931018854726361811e-02, -1.126197063977272261e-01, 6.687461554264785557e-02, -8.615902009623668811e-02, 3.237535089137844393e-03, 1.890520619866797314e-01, -3.224751477503823988e-02, 1.003719580242278808e-01, -1.719137898596120040e-01, -6.308368502701942881e-02, -5.166222003006950420e-02, 8.730328641132632794e-02, -1.433735671841109283e-01, 1.108150184904481694e-01, 1.379738731366347282e-01, -1.281063350718074922e-01, -9.537317427701685890e-02, 2.011290166773283539e-01, -1.180806318653493669e-01, 1.080481412462124674e-02
-1.243024869451343634e-01, -1.883607854861617525e-01, 1.290606601561431199e-01, -1.518904816293222826e-01, 4.209499663531148655e-02, -2.139915208811778713e-01, 1.316810482462816290e-01, -1.519757887248626704e-01, -6.640408535138492274e-02, 2.219299108098554407e-01, -9.197461483892102260e-03, 1.595387416628016863e-01, -2.284928137530114201e-01, -1.220070925975340198e-01, -1.212766737659157767e-01, 1.057653008728633437e-01, -1.684779894582907889e-01, 1.631575967464742316e-01, 1.861255401324973247e-01, -1.908785854548846195e-01, -1.501778894648697349e-01, 3.194730491359709657e-01, -2.009488518571204418e-01, 5.561682933181971017e-02
-1.424646572013793244e-01, -2.072463858574980500e-01, 1.604439422496624634e-01, -1.533128006496959073e-01, 6.271284565161792945e-02, -2.317133894453177190e-01, 1.412613620444373441e-01, -1.718890256011668116e-01, -9.296875570033701075e-02, 2.291198621182414241e-01, -8.019692331786166389e-03, 1.698799809324288701e-01, -2.377297086503849521e-01, -1.208173337966639838e-01, -1.468844791613251044e-01, 9.670299278784874608e-02, -1.654352992697179781e-01, 1.679682633433061123e-01, 1.971011098066260403e-01, -2.128959735354703786e-01, -1.685926141186756821e-01, 3.416163357026621439e-01, -2.176995332248517212e-01, 5.434888013953564218e-02
... 432 more rows
